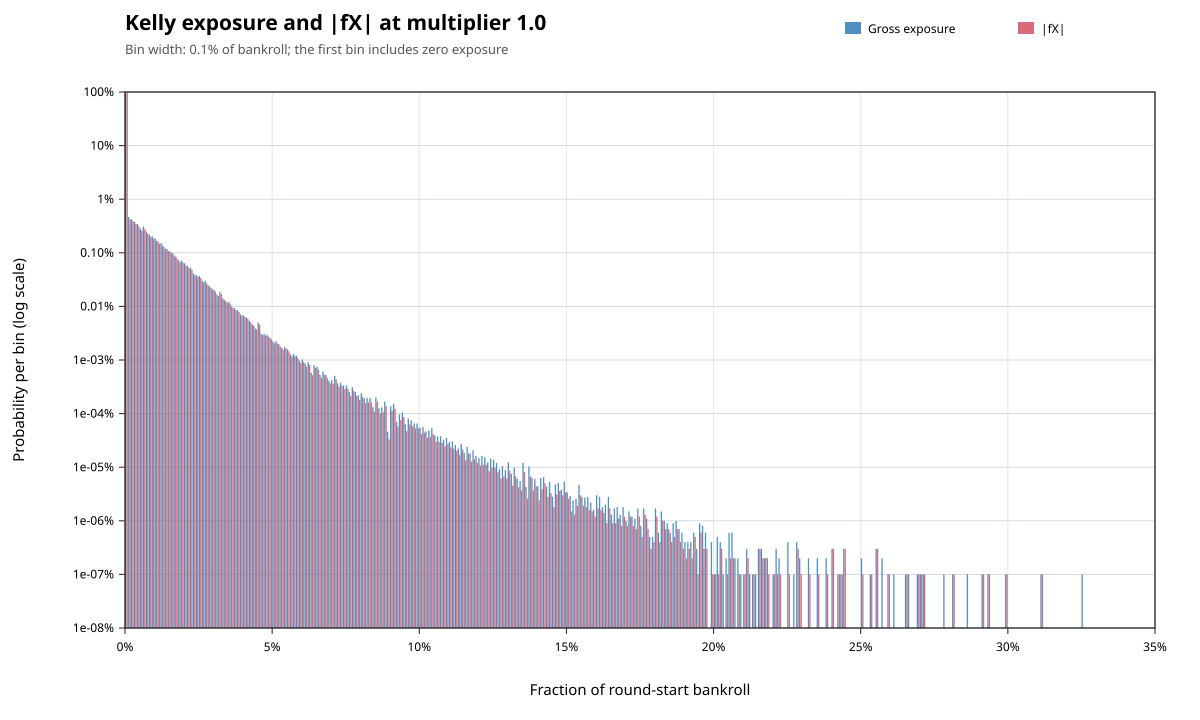

The table this chart was drawn from, first rows:
metric, lower_inclusive, upper_exclusive, count, probability
gross_exposure, 0, 0.001, 953434847, 0.9534
gross_exposure, 0.001, 0.002, 4683419, 0.004683
gross_exposure, 0.002, 0.003, 4225998, 0.004226
gross_exposure, 0.003, 0.004, 3803796, 0.003804
gross_exposure, 0.004, 0.005, 3438533, 0.003439
gross_exposure, 0.005, 0.006, 2819878, 0.00282
gross_exposure, 0.006, 0.007, 3081659, 0.003082
gross_exposure, 0.007, 0.008, 2501132, 0.002501
gross_exposure, 0.008, 0.009, 2184523, 0.002185
gross_exposure, 0.009, 0.01, 2025842, 0.002026
gross_exposure, 0.01, 0.011, 1858165, 0.001858
gross_exposure, 0.011, 0.012, 1613963, 0.001614
gross_exposure, 0.012, 0.013, 1521632, 0.001522
gross_exposure, 0.013, 0.014, 1296776, 0.001297
gross_exposure, 0.014, 0.015, 1191382, 0.001191
gross_exposure, 0.015, 0.016, 1065311, 0.001065
gross_exposure, 0.016, 0.017, 980019, 0.00098
gross_exposure, 0.017, 0.018, 843955, 0.000844
gross_exposure, 0.018, 0.019, 722743, 0.0007227
gross_exposure, 0.019, 0.02, 714498, 0.0007145
gross_exposure, 0.02, 0.021, 635499, 0.0006355
gross_exposure, 0.021, 0.022, 567302, 0.0005673
gross_exposure, 0.022, 0.023, 526107, 0.0005261
gross_exposure, 0.023, 0.024, 411655, 0.0004117
gross_exposure, 0.024, 0.025, 380910, 0.0003809
gross_exposure, 0.025, 0.026, 370615, 0.0003706
gross_exposure, 0.026, 0.027, 300390, 0.0003004
gross_exposure, 0.027, 0.028, 300996, 0.000301
gross_exposure, 0.028, 0.029, 248865, 0.0002489
gross_exposure, 0.029, 0.03, 222233, 0.0002222
gross_exposure, 0.03, 0.031, 203181, 0.0002032
gross_exposure, 0.031, 0.032, 166369, 0.0001664
gross_exposure, 0.032, 0.033, 185779, 0.0001858
gross_exposure, 0.033, 0.034, 141520, 0.0001415
gross_exposure, 0.034, 0.035, 125064, 0.0001251
gross_exposure, 0.035, 0.036, 121561, 0.0001216
gross_exposure, 0.036, 0.037, 99676, 9.9676e-05
gross_exposure, 0.037, 0.038, 91822, 9.1822e-05
gross_exposure, 0.038, 0.039, 84059, 8.4059e-05
gross_exposure, 0.039, 0.04, 71119, 7.1119e-05
gross_exposure, 0.04, 0.041, 68368, 6.8368e-05
gross_exposure, 0.041, 0.042, 62295, 6.2295e-05
gross_exposure, 0.042, 0.043, 53459, 5.3459e-05
gross_exposure, 0.043, 0.044, 46209, 4.6209e-05
gross_exposure, 0.044, 0.045, 38880, 3.888e-05
gross_exposure, 0.045, 0.046, 49822, 4.9822e-05
gross_exposure, 0.046, 0.047, 30992, 3.0992e-05
gross_exposure, 0.047, 0.048, 30786, 3.0786e-05
gross_exposure, 0.048, 0.049, 29600, 2.96e-05
gross_exposure, 0.049, 0.05, 26104, 2.6104e-05
gross_exposure, 0.05, 0.051, 22214, 2.2214e-05
gross_exposure, 0.051, 0.052, 22273, 2.2273e-05
gross_exposure, 0.052, 0.053, 19730, 1.973e-05
gross_exposure, 0.053, 0.054, 16857, 1.6857e-05
gross_exposure, 0.054, 0.055, 17323, 1.7323e-05
gross_exposure, 0.055, 0.056, 15783, 1.5783e-05
gross_exposure, 0.056, 0.057, 12676, 1.2676e-05
gross_exposure, 0.057, 0.058, 12968, 1.2968e-05
gross_exposure, 0.058, 0.059, 12064, 1.2064e-05
gross_exposure, 0.059, 0.06, 9740, 9.74e-06
... 430 more rows
